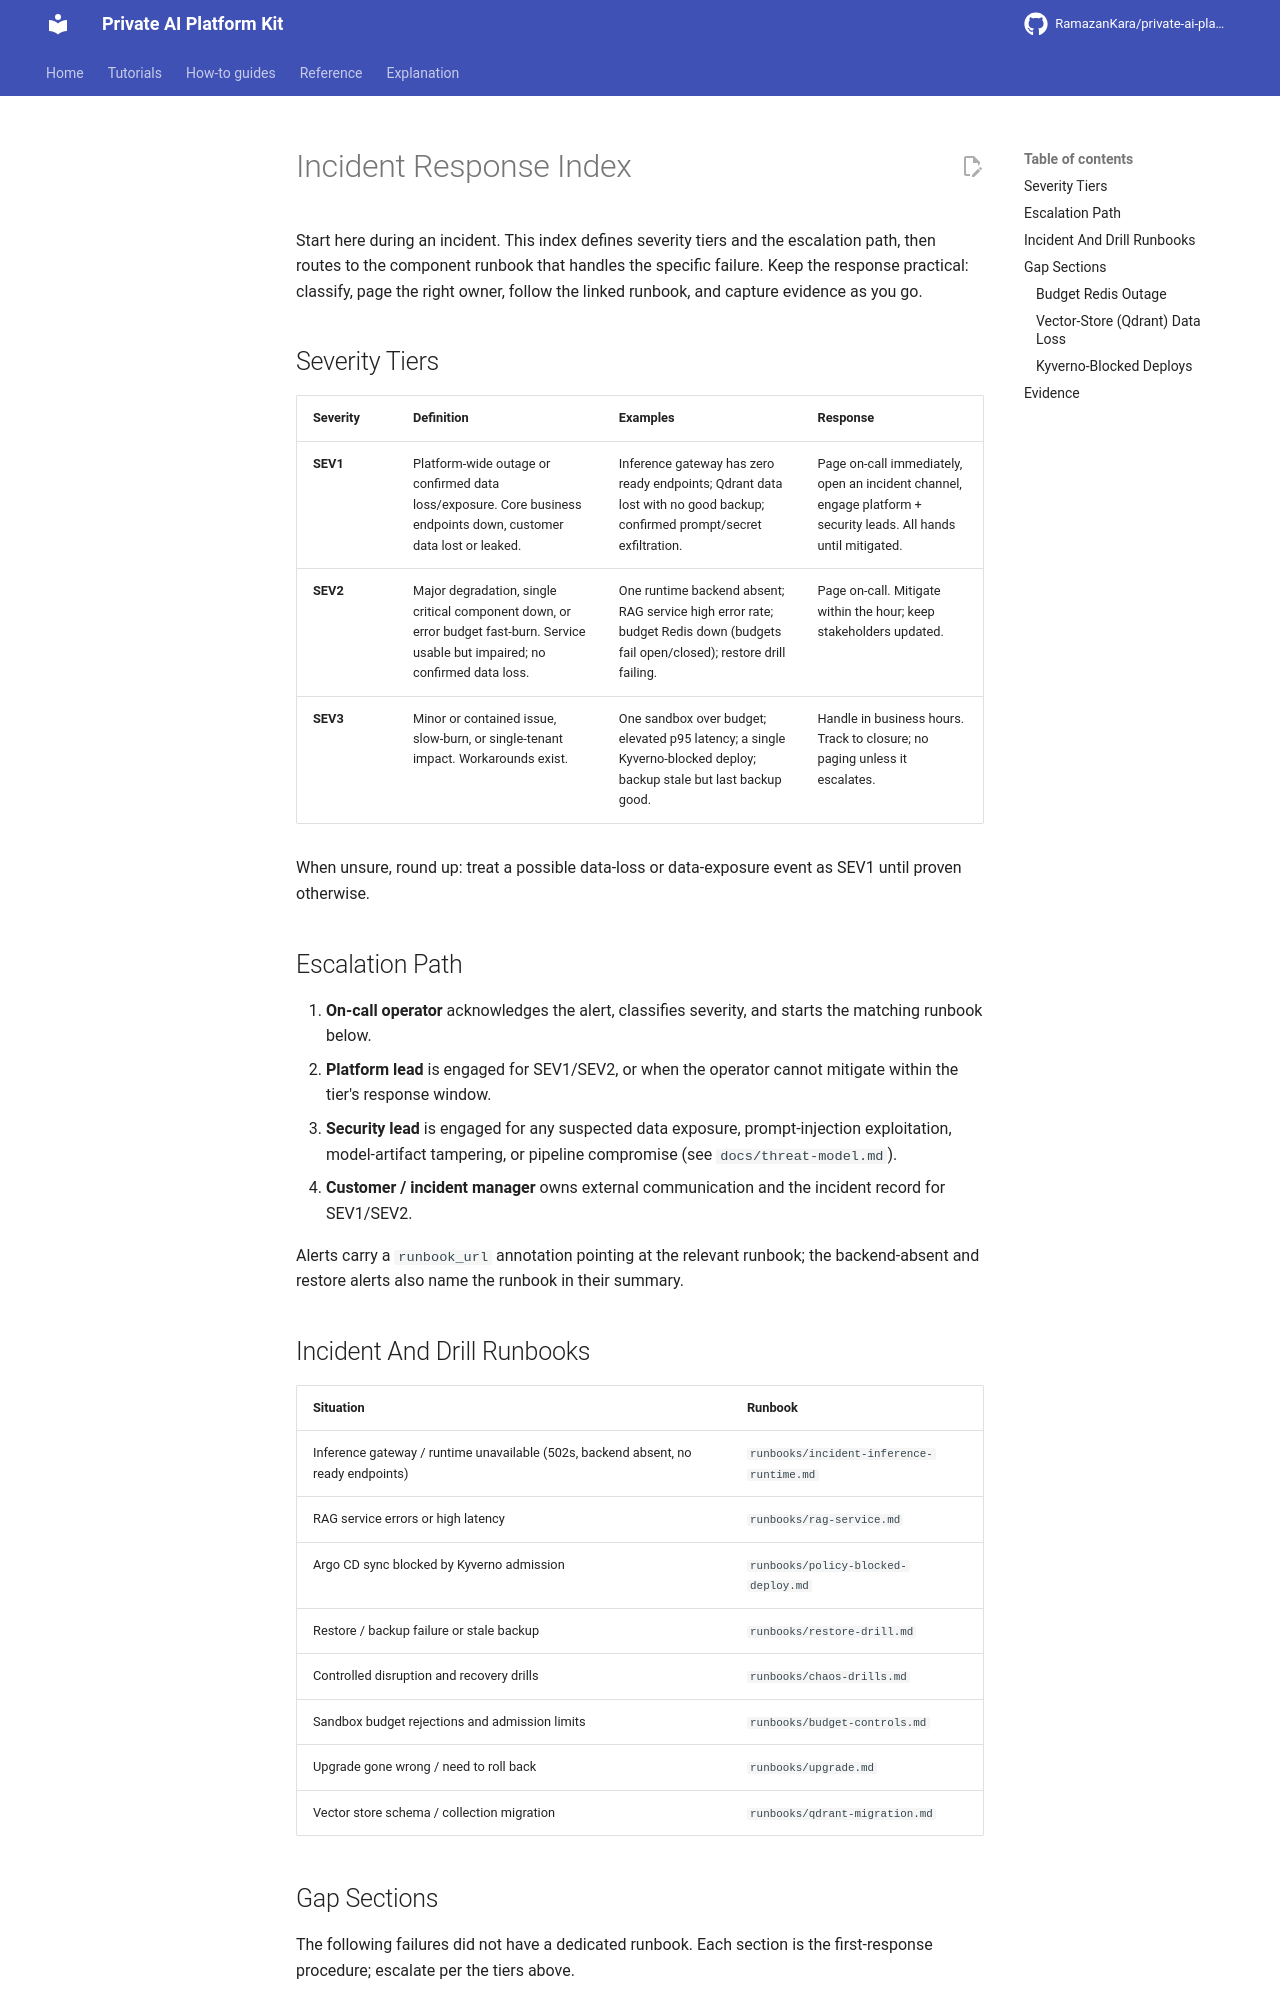

repository: RamazanKara/private-ai-platform-kit · page: 0.29.0/runbooks/incident-response/index.html · generator: mkdocs

# Incident Response Index

Start here during an incident. This index defines severity tiers and the
escalation path, then routes to the component runbook that handles the specific
failure. Keep the response practical: classify, page the right owner, follow the
linked runbook, and capture evidence as you go.

## Severity Tiers

| Severity | Definition | Examples | Response |
| --- | --- | --- | --- |
| **SEV1** | Platform-wide outage or confirmed data loss/exposure. Core business endpoints down, customer data lost or leaked. | Inference gateway has zero ready endpoints; Qdrant data lost with no good backup; confirmed prompt/secret exfiltration. | Page on-call immediately, open an incident channel, engage platform + security leads. All hands until mitigated. |
| **SEV2** | Major degradation, single critical component down, or error budget fast-burn. Service usable but impaired; no confirmed data loss. | One runtime backend absent; RAG service high error rate; budget Redis down (budgets fail open/closed); restore drill failing. | Page on-call. Mitigate within the hour; keep stakeholders updated. |
| **SEV3** | Minor or contained issue, slow-burn, or single-tenant impact. Workarounds exist. | One sandbox over budget; elevated p95 latency; a single Kyverno-blocked deploy; backup stale but last backup good. | Handle in business hours. Track to closure; no paging unless it escalates. |

When unsure, round up: treat a possible data-loss or data-exposure event as SEV1
until proven otherwise.

## Escalation Path

1. **On-call operator** acknowledges the alert, classifies severity, and starts
   the matching runbook below.
2. **Platform lead** is engaged for SEV1/SEV2, or when the operator cannot
   mitigate within the tier's response window.
3. **Security lead** is engaged for any suspected data exposure, prompt-injection
   exploitation, model-artifact tampering, or pipeline compromise (see
   `docs/threat-model.md`).
4. **Customer / incident manager** owns external communication and the incident
   record for SEV1/SEV2.

Alerts carry a `runbook_url` annotation pointing at the relevant runbook; the
backend-absent and restore alerts also name the runbook in their summary.

## Incident And Drill Runbooks

| Situation | Runbook |
| --- | --- |
| Inference gateway / runtime unavailable (502s, backend absent, no ready endpoints) | `runbooks/incident-inference-runtime.md` |
| RAG service errors or high latency | `runbooks/rag-service.md` |
| Argo CD sync blocked by Kyverno admission | `runbooks/policy-blocked-deploy.md` |
| Restore / backup failure or stale backup | `runbooks/restore-drill.md` |
| Controlled disruption and recovery drills | `runbooks/chaos-drills.md` |
| Sandbox budget rejections and admission limits | `runbooks/budget-controls.md` |
| Upgrade gone wrong / need to roll back | `runbooks/upgrade.md` |
| Vector store schema / collection migration | `runbooks/qdrant-migration.md` |

## Additional First-Response Procedures

Each section below is the first-response procedure for a failure without its own runbook; escalate per the tiers above.
